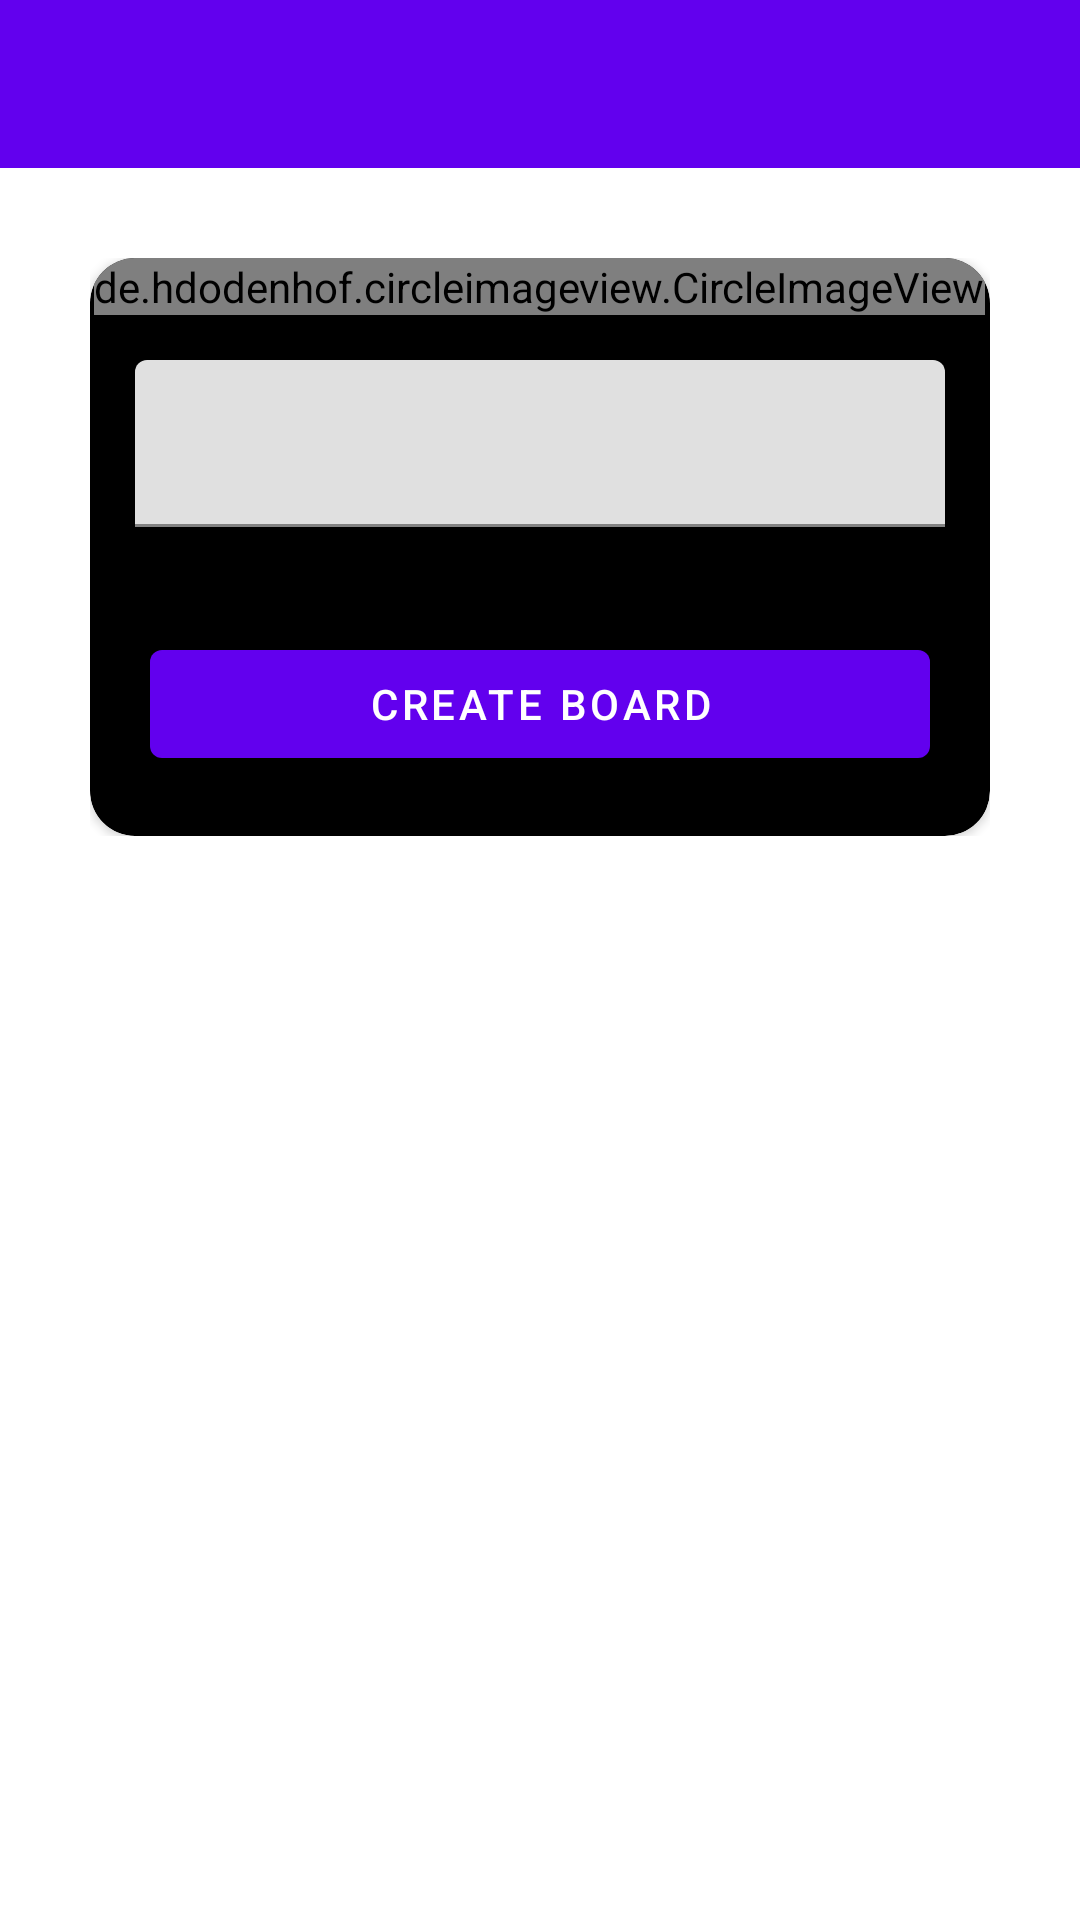

Produce the Android XML layout that renders to this screen, including the resource entries it uses.
<!-- AndroidManifest.xml: application theme Theme.ProjectMang -->
<!-- res/layout/activity_create_board.xml -->
<?xml version="1.0" encoding="utf-8"?>
<LinearLayout xmlns:android="http://schemas.android.com/apk/res/android"
    xmlns:app="http://schemas.android.com/apk/res-auto"
    xmlns:tools="http://schemas.android.com/tools"
    android:layout_width="match_parent"
    android:orientation="vertical"
    android:layout_height="match_parent"
    tools:context=".activities.CreateBoardActivity">

    <com.google.android.material.appbar.AppBarLayout
        android:layout_width="match_parent"
        android:theme="@style/Theme.ProjectMang.AppBarOverlay"
        android:layout_height="wrap_content">

        <androidx.appcompat.widget.Toolbar
            android:layout_width="match_parent"
            android:id="@+id/tool_create_board_activity"
            android:background="?attr/colorPrimary"
            android:theme="@style/Theme.ProjectMang.PopupOverlay"
            android:layout_height="?attr/actionBarSize"/>
    </com.google.android.material.appbar.AppBarLayout>


    <LinearLayout
        android:layout_width="match_parent"
        android:orientation="vertical"
        android:padding="30dp"
        android:layout_height="wrap_content">

        <androidx.cardview.widget.CardView
            android:layout_width="match_parent"
            android:elevation="8dp"
            app:cardCornerRadius="15dp"
            app:cardBackgroundColor="@color/black"
            android:layout_height="wrap_content">

            <LinearLayout
                android:layout_width="match_parent"
                android:orientation="vertical"
                android:layout_height="wrap_content">

                  <de.hdodenhof.circleimageview.CircleImageView
                      android:layout_width="wrap_content"
                      android:id="@+id/img_Create_board_profile"
                      android:layout_gravity="center_horizontal"
                      android:src="@drawable/ic_launcher_background"
                      android:layout_height="wrap_content"/>

                <com.google.android.material.textfield.TextInputLayout
                    android:layout_width="match_parent"
                    android:layout_margin="15dp"
                    android:layout_height="wrap_content">
                    <com.google.android.material.textfield.TextInputEditText
                        android:layout_width="match_parent"
                        android:id="@+id/create_board_editext"
                        android:layout_height="wrap_content"/>
                </com.google.android.material.textfield.TextInputLayout>


                <Button
                    android:layout_width="match_parent"
                    android:id="@+id/btn_create_board"
                    android:layout_margin="20dp"
                    android:text="Create Board"
                    android:layout_height="wrap_content"/>


            </LinearLayout>

        </androidx.cardview.widget.CardView>

    </LinearLayout>

</LinearLayout>
<!-- resources referenced by this layout -->
<resources>
  <color name="black">#FF000000</color>
  <style name="Theme.ProjectMang.AppBarOverlay" parent="ThemeOverlay.AppCompat.Dark.ActionBar" />
  <style name="Theme.ProjectMang.PopupOverlay" parent="ThemeOverlay.AppCompat.Light" />
  <style name="Theme.ProjectMang" parent="Theme.MaterialComponents.DayNight.NoActionBar">
          
          <item name="colorPrimary">@color/purple_500</item>
          <item name="colorPrimaryVariant">@color/purple_700</item>
          <item name="colorOnPrimary">@color/white</item>
          
          <item name="colorSecondary">@color/teal_200</item>
          <item name="colorSecondaryVariant">@color/teal_700</item>
          <item name="colorOnSecondary">@color/black</item>
          
          <item name="android:statusBarColor" tools:targetApi="l">?attr/colorPrimaryVariant</item>
          
  
      </style>
  <color name="purple_500">#FF6200EE</color>
  <color name="purple_700">#FF3700B3</color>
  <color name="white">#FFFFFFFF</color>
  <color name="teal_200">#FF03DAC5</color>
  <color name="teal_700">#FF018786</color>
</resources>
